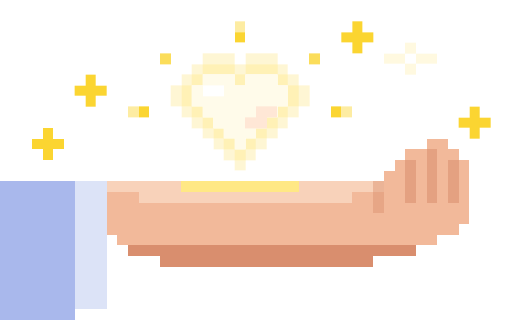
t = 0.00 s
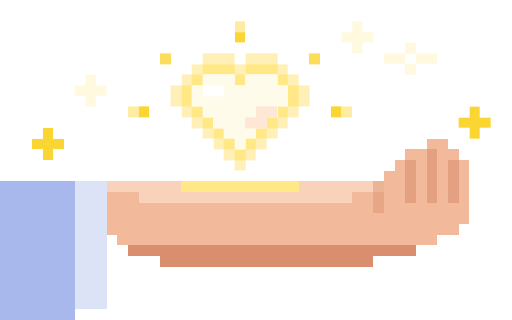
t = 2.80 s
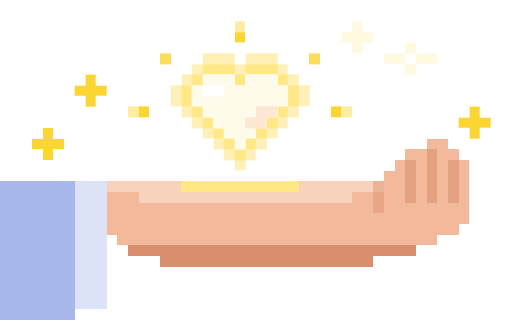
t = 3.16 s
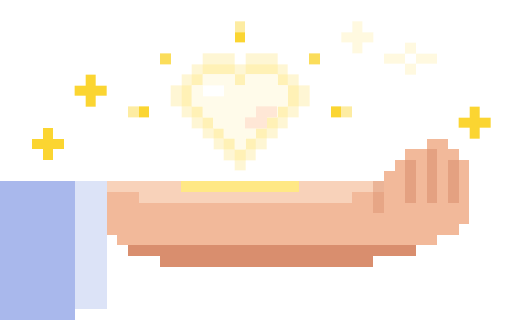
t = 3.52 s
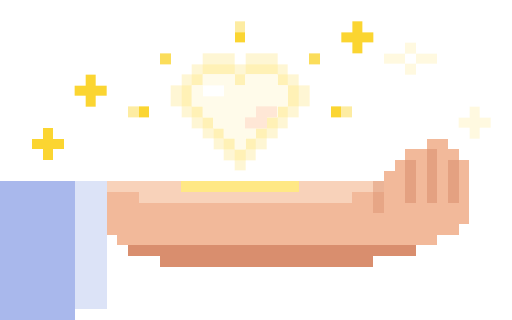
t = 3.88 s
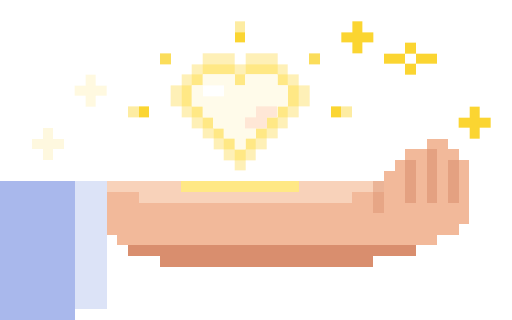
t = 5.14 s

The animated SVG that drew these frames (rendered in a browser with its animation timeline set to each time). Animation: 2 CSS @keyframes rules; one cycle of 6.00 s, repeats indefinitely.

<svg xmlns="http://www.w3.org/2000/svg" viewBox="0 0 48 30" shape-rendering="crispEdges" role="img" aria-label="打開的手，手心上一顆發光的心">
<!-- 第五關「成為上帝的兒女 · 接收祝福、給予祝福」：一隻打開的手（手心朝上），手心上方一顆發光的心。
     手是打開的 —— 接收和給予是同一個動作。會動的只有心旁邊那一圈光和星星，慢慢的。
     ⚠️ 光不准用半透明方塊（深色底上會變成灰盒子），只用貼著心的一圈淡黃和幾道光點。 -->
<style>.sp{animation:tw 2.8s steps(1) infinite}@keyframes tw{0%,45%{opacity:.15}50%,95%{opacity:1}100%{opacity:.15}}.glow{animation:gl 3.2s steps(1) infinite}@keyframes gl{0%,50%{opacity:.6}51%,100%{opacity:1}}@media (prefers-reduced-motion: reduce){.sp,.glow{animation:none}}</style>
<rect x="0" y="17" width="7" height="13" fill="#A9B8EC"/><rect x="7" y="17" width="3" height="12" fill="#DCE3F7"/><rect x="10" y="17" width="26" height="1" fill="#F8D2BA"/><rect x="10" y="18" width="26" height="1" fill="#F2B99A"/><rect x="13" y="18" width="20" height="1" fill="#F8D2BA"/><rect x="10" y="19" width="34" height="1" fill="#F2B99A"/><rect x="10" y="20" width="34" height="1" fill="#F2B99A"/><rect x="10" y="21" width="33" height="1" fill="#F2B99A"/><rect x="11" y="22" width="30" height="1" fill="#F2B99A"/><rect x="12" y="23" width="27" height="1" fill="#D98E6E"/><rect x="15" y="24" width="20" height="1" fill="#D98E6E"/><rect x="40" y="13" width="2" height="1" fill="#F2B99A"/><rect x="38" y="14" width="5" height="1" fill="#F2B99A"/><rect x="37" y="15" width="7" height="1" fill="#F2B99A"/><rect x="36" y="16" width="8" height="1" fill="#F2B99A"/><rect x="36" y="17" width="8" height="1" fill="#F2B99A"/><rect x="36" y="18" width="8" height="1" fill="#F2B99A"/><rect x="38" y="15" width="1" height="4" fill="#D98E6E" opacity=".55"/><rect x="40" y="14" width="1" height="5" fill="#D98E6E" opacity=".55"/><rect x="42" y="15" width="1" height="4" fill="#D98E6E" opacity=".55"/><rect x="35" y="17" width="1" height="3" fill="#D98E6E" opacity=".45"/><rect x="17" y="17" width="11" height="1" fill="#FFE885"/><g class="glow"><rect x="17" y="7" width="1" height="1" fill="#FBD531" opacity=".35"/><rect x="18" y="6" width="1" height="1" fill="#FBD531" opacity=".35"/><rect x="19" y="5" width="1" height="1" fill="#FBD531" opacity=".35"/><rect x="20" y="5" width="1" height="1" fill="#FBD531" opacity=".35"/><rect x="22" y="6" width="1" height="1" fill="#FBD531" opacity=".35"/><rect x="21" y="5" width="1" height="1" fill="#FBD531" opacity=".35"/><rect x="23" y="5" width="1" height="1" fill="#FBD531" opacity=".35"/><rect x="24" y="5" width="1" height="1" fill="#FBD531" opacity=".35"/><rect x="27" y="7" width="1" height="1" fill="#FBD531" opacity=".35"/><rect x="26" y="6" width="1" height="1" fill="#FBD531" opacity=".35"/><rect x="25" y="5" width="1" height="1" fill="#FBD531" opacity=".35"/><rect x="16" y="8" width="1" height="1" fill="#FBD531" opacity=".35"/><rect x="28" y="8" width="1" height="1" fill="#FBD531" opacity=".35"/><rect x="16" y="9" width="1" height="1" fill="#FBD531" opacity=".35"/><rect x="17" y="10" width="1" height="1" fill="#FBD531" opacity=".35"/><rect x="18" y="11" width="1" height="1" fill="#FBD531" opacity=".35"/><rect x="28" y="9" width="1" height="1" fill="#FBD531" opacity=".35"/><rect x="27" y="10" width="1" height="1" fill="#FBD531" opacity=".35"/><rect x="26" y="11" width="1" height="1" fill="#FBD531" opacity=".35"/><rect x="19" y="12" width="1" height="1" fill="#FBD531" opacity=".35"/><rect x="25" y="12" width="1" height="1" fill="#FBD531" opacity=".35"/><rect x="20" y="13" width="1" height="1" fill="#FBD531" opacity=".35"/><rect x="24" y="13" width="1" height="1" fill="#FBD531" opacity=".35"/><rect x="21" y="14" width="1" height="1" fill="#FBD531" opacity=".35"/><rect x="23" y="14" width="1" height="1" fill="#FBD531" opacity=".35"/><rect x="22" y="15" width="1" height="1" fill="#FBD531" opacity=".35"/><rect x="18" y="7" width="1" height="1" fill="#FFE885"/><rect x="19" y="6" width="1" height="1" fill="#FFE885"/><rect x="20" y="6" width="1" height="1" fill="#FFE885"/><rect x="22" y="7" width="1" height="1" fill="#FFE885"/><rect x="21" y="6" width="1" height="1" fill="#FFE885"/><rect x="23" y="6" width="1" height="1" fill="#FFE885"/><rect x="24" y="6" width="1" height="1" fill="#FFE885"/><rect x="26" y="7" width="1" height="1" fill="#FFE885"/><rect x="25" y="6" width="1" height="1" fill="#FFE885"/><rect x="17" y="8" width="1" height="1" fill="#FFE885"/><rect x="27" y="8" width="1" height="1" fill="#FFE885"/><rect x="17" y="9" width="1" height="1" fill="#FFE885"/><rect x="18" y="10" width="1" height="1" fill="#FFE885"/><rect x="27" y="9" width="1" height="1" fill="#FFE885"/><rect x="26" y="10" width="1" height="1" fill="#FFE885"/><rect x="19" y="11" width="1" height="1" fill="#FFE885"/><rect x="25" y="11" width="1" height="1" fill="#FFE885"/><rect x="20" y="12" width="1" height="1" fill="#FFE885"/><rect x="24" y="12" width="1" height="1" fill="#FFE885"/><rect x="21" y="13" width="1" height="1" fill="#FFE885"/><rect x="23" y="13" width="1" height="1" fill="#FFE885"/><rect x="22" y="14" width="1" height="1" fill="#FFE885"/></g><rect x="19" y="7" width="1" height="1" fill="#FFFBEA"/><rect x="20" y="7" width="1" height="1" fill="#FFFBEA"/><rect x="21" y="7" width="1" height="1" fill="#FFFBEA"/><rect x="23" y="7" width="1" height="1" fill="#FFFBEA"/><rect x="24" y="7" width="1" height="1" fill="#FFFBEA"/><rect x="25" y="7" width="1" height="1" fill="#FFFBEA"/><rect x="18" y="8" width="1" height="1" fill="#FFFBEA"/><rect x="19" y="8" width="1" height="1" fill="#FFFBEA"/><rect x="20" y="8" width="1" height="1" fill="#FFFBEA"/><rect x="21" y="8" width="1" height="1" fill="#FFFBEA"/><rect x="22" y="8" width="1" height="1" fill="#FFFBEA"/><rect x="23" y="8" width="1" height="1" fill="#FFFBEA"/><rect x="24" y="8" width="1" height="1" fill="#FFFBEA"/><rect x="25" y="8" width="1" height="1" fill="#FFFBEA"/><rect x="26" y="8" width="1" height="1" fill="#FFFBEA"/><rect x="18" y="9" width="1" height="1" fill="#FFFBEA"/><rect x="19" y="9" width="1" height="1" fill="#FFFBEA"/><rect x="20" y="9" width="1" height="1" fill="#FFFBEA"/><rect x="21" y="9" width="1" height="1" fill="#FFFBEA"/><rect x="22" y="9" width="1" height="1" fill="#FFFBEA"/><rect x="23" y="9" width="1" height="1" fill="#FFFBEA"/><rect x="24" y="9" width="1" height="1" fill="#FFFBEA"/><rect x="25" y="9" width="1" height="1" fill="#FFFBEA"/><rect x="26" y="9" width="1" height="1" fill="#FFFBEA"/><rect x="19" y="10" width="1" height="1" fill="#FFFBEA"/><rect x="20" y="10" width="1" height="1" fill="#FFFBEA"/><rect x="21" y="10" width="1" height="1" fill="#FFFBEA"/><rect x="22" y="10" width="1" height="1" fill="#FFFBEA"/><rect x="23" y="10" width="1" height="1" fill="#FFFBEA"/><rect x="24" y="10" width="1" height="1" fill="#FFFBEA"/><rect x="25" y="10" width="1" height="1" fill="#FFFBEA"/><rect x="20" y="11" width="1" height="1" fill="#FFFBEA"/><rect x="21" y="11" width="1" height="1" fill="#FFFBEA"/><rect x="22" y="11" width="1" height="1" fill="#FFFBEA"/><rect x="23" y="11" width="1" height="1" fill="#FFFBEA"/><rect x="24" y="11" width="1" height="1" fill="#FFFBEA"/><rect x="21" y="12" width="1" height="1" fill="#FFFBEA"/><rect x="22" y="12" width="1" height="1" fill="#FFFBEA"/><rect x="23" y="12" width="1" height="1" fill="#FFFBEA"/><rect x="22" y="13" width="1" height="1" fill="#FFFBEA"/><rect x="19" y="8" width="2" height="1" fill="#FFFFFF"/><rect x="24" y="10" width="2" height="1" fill="#FFE7D6"/><rect x="23" y="11" width="2" height="1" fill="#FFE7D6"/><rect x="22" y="3" width="1" height="1" fill="#FBD531"/><rect x="22" y="2" width="1" height="1" fill="#FBD531" opacity="0.45"/><rect x="13" y="10" width="1" height="1" fill="#FBD531"/><rect x="12" y="10" width="1" height="1" fill="#FBD531" opacity="0.45"/><rect x="31" y="10" width="1" height="1" fill="#FBD531"/><rect x="32" y="10" width="1" height="1" fill="#FBD531" opacity="0.45"/><rect x="15" y="5" width="1" height="1" fill="#FBD531" opacity="0.8"/><rect x="29" y="5" width="1" height="1" fill="#FBD531" opacity="0.8"/><g class="sp" style="animation-delay:0s"><rect x="38" y="4" width="1" height="1" fill="#FBD531"/><rect x="36" y="5" width="5" height="1" fill="#FBD531"/><rect x="38" y="5" width="1" height="1" fill="#FFFFFF"/><rect x="38" y="6" width="1" height="1" fill="#FBD531"/></g><g class="sp" style="animation-delay:0.9s"><rect x="44" y="10" width="1" height="1" fill="#FBD531"/><rect x="43" y="11" width="3" height="1" fill="#FBD531"/><rect x="44" y="12" width="1" height="1" fill="#FBD531"/></g><g class="sp" style="animation-delay:1.7s"><rect x="8" y="7" width="1" height="1" fill="#FBD531"/><rect x="7" y="8" width="3" height="1" fill="#FBD531"/><rect x="8" y="9" width="1" height="1" fill="#FBD531"/></g><g class="sp" style="animation-delay:2.4s"><rect x="33" y="2" width="1" height="1" fill="#FBD531"/><rect x="32" y="3" width="3" height="1" fill="#FBD531"/><rect x="33" y="4" width="1" height="1" fill="#FBD531"/></g><g class="sp" style="animation-delay:1.2s"><rect x="4" y="12" width="1" height="1" fill="#FBD531"/><rect x="3" y="13" width="3" height="1" fill="#FBD531"/><rect x="4" y="14" width="1" height="1" fill="#FBD531"/></g>
</svg>
